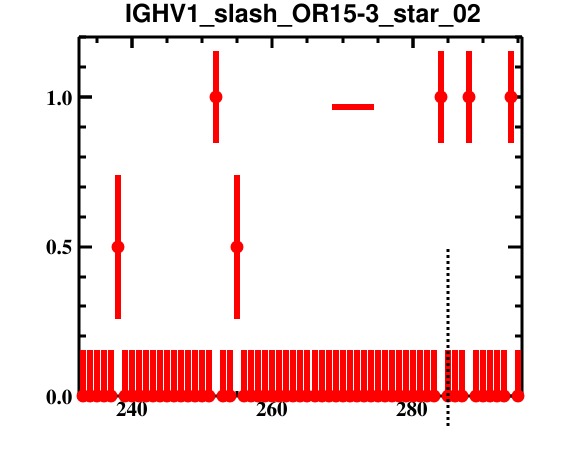

Data behind this chart, as committed beside it:
bin_low_edge, contents, binerror, xtitle, binlabel
231.5, 0.0, 0.0, , 
232.5, 0.0, 0.1533, , 
233.5, 0.0, 0.1533, , 
234.5, 0.0, 0.1533, , 
235.5, 0.0, 0.1533, , 
236.5, 0.0, 0.1533, , 
237.5, 0.5, 0.2409, , 
238.5, 0.0, 0.1533, , 
239.5, 0.0, 0.1533, , 
240.5, 0.0, 0.1533, , 
241.5, 0.0, 0.1533, , 
242.5, 0.0, 0.1533, , 
243.5, 0.0, 0.1533, , 
244.5, 0.0, 0.1533, , 
245.5, 0.0, 0.1533, , 
246.5, 0.0, 0.1533, , 
247.5, 0.0, 0.1533, , 
248.5, 0.0, 0.1533, , 
249.5, 0.0, 0.1533, , 
250.5, 0.0, 0.1533, , 
251.5, 1.0, 0.1533, , 
252.5, 0.0, 0.1533, , 
253.5, 0.0, 0.1533, , 
254.5, 0.5, 0.2409, , 
255.5, 0.0, 0.1533, , 
256.5, 0.0, 0.1533, , 
257.5, 0.0, 0.1533, , 
258.5, 0.0, 0.1533, , 
259.5, 0.0, 0.1533, , 
260.5, 0.0, 0.1533, , 
261.5, 0.0, 0.1533, , 
262.5, 0.0, 0.1533, , 
263.5, 0.0, 0.1533, , 
264.5, 0.0, 0.1533, , 
265.5, 0.0, 0.1533, , 
266.5, 0.0, 0.1533, , 
267.5, 0.0, 0.1533, , 
268.5, 0.0, 0.1533, , 
269.5, 0.0, 0.1533, , 
270.5, 0.0, 0.1533, , 
271.5, 0.0, 0.1533, , 
272.5, 0.0, 0.1533, , 
273.5, 0.0, 0.1533, , 
274.5, 0.0, 0.1533, , 
275.5, 0.0, 0.1533, , 
276.5, 0.0, 0.1533, , 
277.5, 0.0, 0.1533, , 
278.5, 0.0, 0.1533, , 
279.5, 0.0, 0.1533, , 
280.5, 0.0, 0.1533, , 
281.5, 0.0, 0.1533, , 
282.5, 0.0, 0.1533, , 
283.5, 1.0, 0.1533, , 
284.5, 0.0, 0.1533, , 
285.5, 0.0, 0.1533, , 
286.5, 0.0, 0.1533, , 
287.5, 1.0, 0.1533, , 
288.5, 0.0, 0.1533, , 
289.5, 0.0, 0.1533, , 
290.5, 0.0, 0.1533, , 
... 5 more rows
